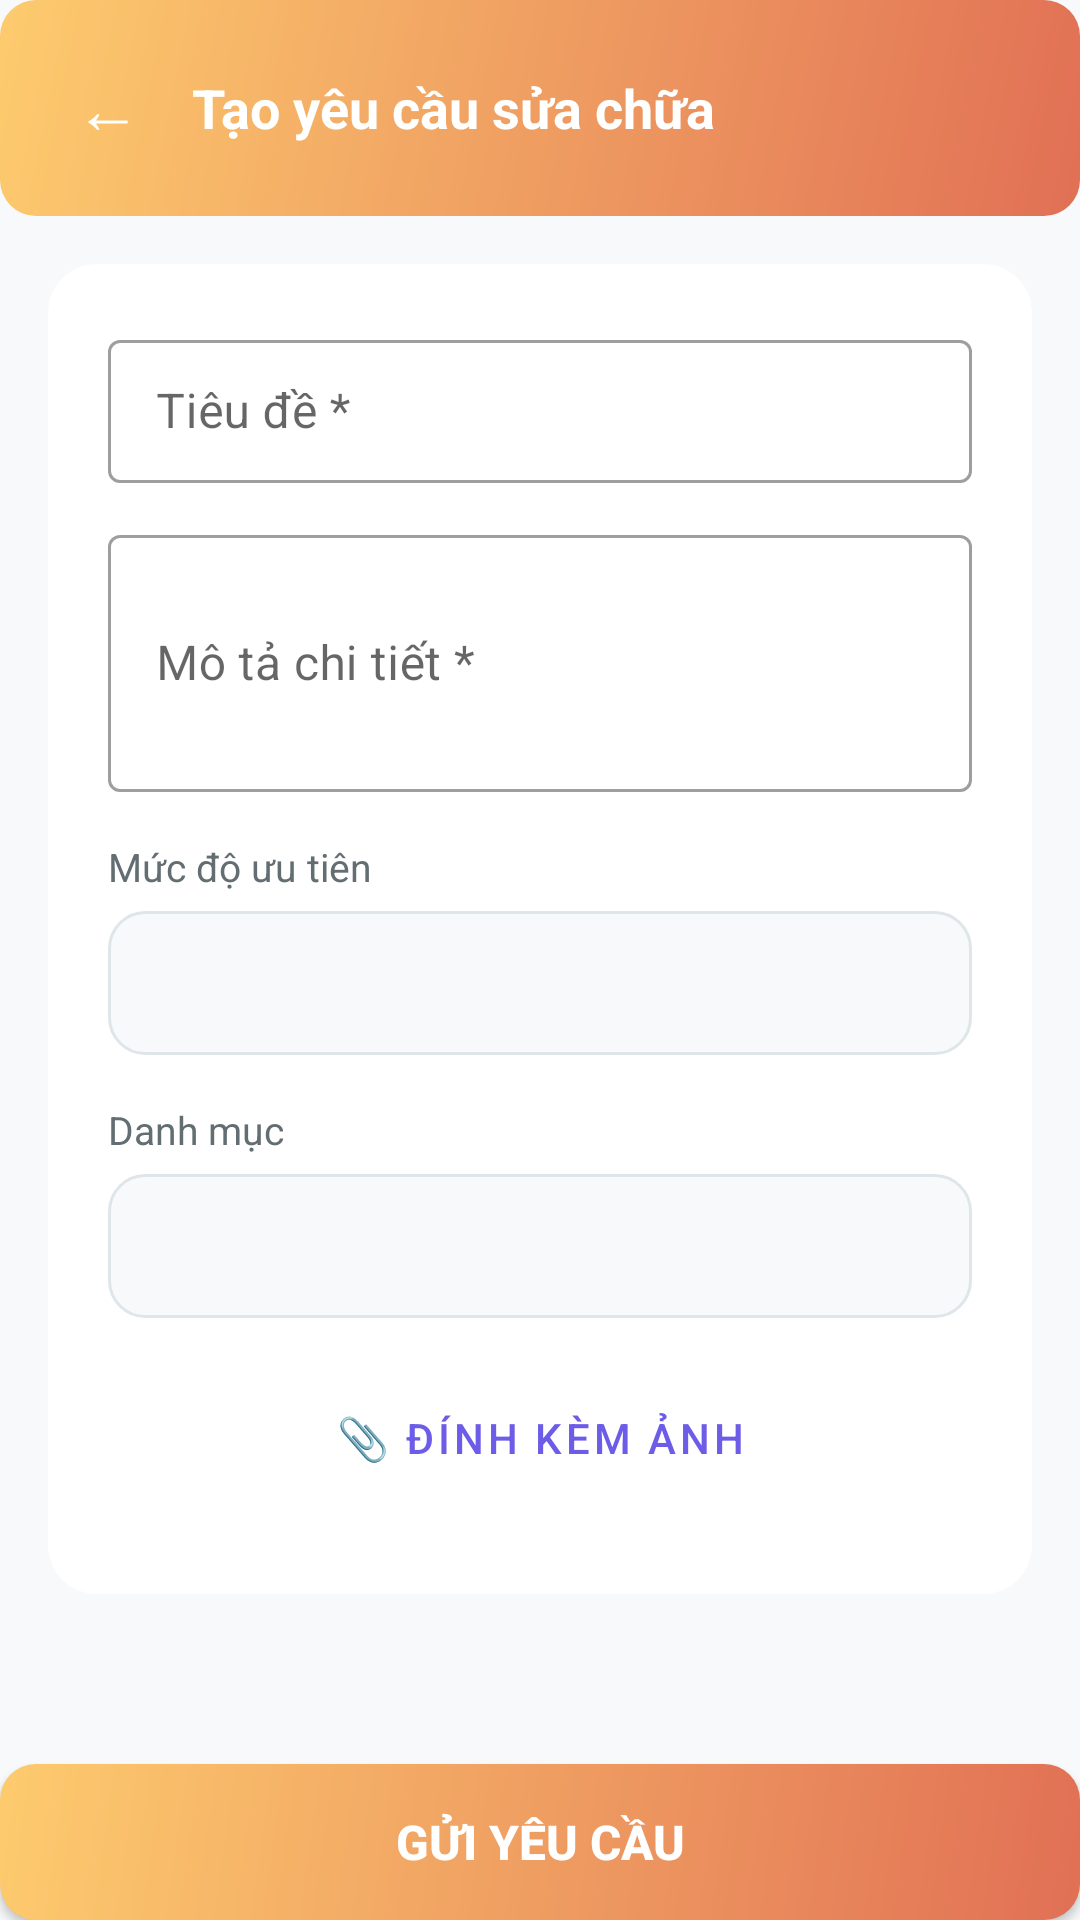

This screen was rendered from an Android layout file. Write that file and the resources it references.
<!-- AndroidManifest.xml: application theme Theme.SmartBoarding -->
<!-- res/layout/activity_create_maintenance.xml -->
<?xml version="1.0" encoding="utf-8"?>
<LinearLayout xmlns:android="http://schemas.android.com/apk/res/android"
    xmlns:app="http://schemas.android.com/apk/res-auto"
    android:layout_width="match_parent"
    android:layout_height="match_parent"
    android:background="@color/bg_light"
    android:orientation="vertical">

    
    <LinearLayout
        android:layout_width="match_parent"
        android:layout_height="wrap_content"
        android:background="@drawable/gradient_orange"
        android:gravity="center_vertical"
        android:orientation="horizontal"
        android:padding="16dp"
        android:paddingTop="40dp">

        <TextView
            android:id="@+id/btnBack"
            android:layout_width="40dp"
            android:layout_height="40dp"
            android:gravity="center"
            android:text="←"
            android:textColor="@color/white"
            android:textSize="22sp" />

        <TextView
            android:layout_width="0dp"
            android:layout_height="wrap_content"
            android:layout_marginStart="8dp"
            android:layout_weight="1"
            android:text="Tạo yêu cầu sửa chữa"
            android:textColor="@color/white"
            android:textSize="18sp"
            android:textStyle="bold" />
    </LinearLayout>

    
    <ScrollView
        android:layout_width="match_parent"
        android:layout_height="0dp"
        android:layout_weight="1">

        <LinearLayout
            android:layout_width="match_parent"
            android:layout_height="wrap_content"
            android:orientation="vertical"
            android:padding="16dp">

            <androidx.cardview.widget.CardView
                android:layout_width="match_parent"
                android:layout_height="wrap_content"
                android:layout_marginBottom="16dp"
                app:cardCornerRadius="16dp"
                app:cardElevation="2dp">

                <LinearLayout
                    android:layout_width="match_parent"
                    android:layout_height="wrap_content"
                    android:orientation="vertical"
                    android:padding="20dp">

                    
                    <TextView
                        android:id="@+id/tvRoomLabel"
                        android:layout_width="wrap_content"
                        android:layout_height="wrap_content"
                        android:layout_marginBottom="6dp"
                        android:text="Chọn phòng"
                        android:textColor="@color/text_secondary"
                        android:textSize="13sp"
                        android:visibility="gone" />

                    <Spinner
                        android:id="@+id/spinnerRoom"
                        android:layout_width="match_parent"
                        android:layout_height="48dp"
                        android:layout_marginBottom="16dp"
                        android:background="@drawable/bg_input"
                        android:paddingHorizontal="12dp"
                        android:visibility="gone" />

                    <com.google.android.material.textfield.TextInputLayout
                        android:layout_width="match_parent"
                        android:layout_height="wrap_content"
                        android:layout_marginBottom="12dp"
                        android:hint="Tiêu đề *"
                        style="@style/Widget.MaterialComponents.TextInputLayout.OutlinedBox.Dense">

                        <com.google.android.material.textfield.TextInputEditText
                            android:id="@+id/etTitle"
                            android:layout_width="match_parent"
                            android:layout_height="wrap_content" />
                    </com.google.android.material.textfield.TextInputLayout>

                    <com.google.android.material.textfield.TextInputLayout
                        android:layout_width="match_parent"
                        android:layout_height="wrap_content"
                        android:layout_marginBottom="16dp"
                        android:hint="Mô tả chi tiết *"
                        style="@style/Widget.MaterialComponents.TextInputLayout.OutlinedBox.Dense">

                        <com.google.android.material.textfield.TextInputEditText
                            android:id="@+id/etDescription"
                            android:layout_width="match_parent"
                            android:layout_height="wrap_content"
                            android:inputType="textMultiLine"
                            android:minLines="3" />
                    </com.google.android.material.textfield.TextInputLayout>

                    <TextView
                        android:layout_width="wrap_content"
                        android:layout_height="wrap_content"
                        android:layout_marginBottom="6dp"
                        android:text="Mức độ ưu tiên"
                        android:textColor="@color/text_secondary"
                        android:textSize="13sp" />

                    <Spinner
                        android:id="@+id/spinnerPriority"
                        android:layout_width="match_parent"
                        android:layout_height="48dp"
                        android:layout_marginBottom="16dp"
                        android:background="@drawable/bg_input"
                        android:paddingHorizontal="12dp" />

                    <TextView
                        android:layout_width="wrap_content"
                        android:layout_height="wrap_content"
                        android:layout_marginBottom="6dp"
                        android:text="Danh mục"
                        android:textColor="@color/text_secondary"
                        android:textSize="13sp" />

                    <Spinner
                        android:id="@+id/spinnerCategory"
                        android:layout_width="match_parent"
                        android:layout_height="48dp"
                        android:layout_marginBottom="16dp"
                        android:background="@drawable/bg_input"
                        android:paddingHorizontal="12dp" />

                    <Button
                        android:id="@+id/btnSelectImages"
                        android:layout_width="match_parent"
                        android:layout_height="48dp"
                        android:layout_marginBottom="8dp"
                        android:text="📎 Đính kèm ảnh"
                        style="@style/Widget.SmartBoarding.Button.Outlined" />

                    <TextView
                        android:id="@+id/tvImageCount"
                        android:layout_width="wrap_content"
                        android:layout_height="wrap_content"
                        android:textColor="@color/green_success"
                        android:textSize="13sp"
                        android:visibility="gone" />

                </LinearLayout>
            </androidx.cardview.widget.CardView>

            <ProgressBar
                android:id="@+id/progressBar"
                android:layout_width="wrap_content"
                android:layout_height="wrap_content"
                android:layout_gravity="center"
                android:visibility="gone" />

        </LinearLayout>
    </ScrollView>

    
    <Button
        android:id="@+id/btnSubmit"
        android:layout_width="match_parent"
        android:layout_height="52dp"
        android:background="@drawable/gradient_orange"
        android:text="Gửi yêu cầu"
        android:textColor="@color/white"
        android:textSize="16sp"
        android:textStyle="bold" />

</LinearLayout>
<!-- resources referenced by this layout -->
<resources>
  <color name="bg_light">#F8F9FA</color>
  <color name="green_success">#00B894</color>
  <color name="text_secondary">#636E72</color>
  <color name="white">#FFFFFF</color>
  <!-- drawable bg_input (drawable) -->
  <?xml version="1.0" encoding="utf-8"?>
  <shape xmlns:android="http://schemas.android.com/apk/res/android">
      <solid android:color="#F8F9FA"/>
      <stroke
          android:width="1dp"
          android:color="#DFE6E9"/>
      <corners android:radius="12dp"/>
  </shape>
  <!-- drawable gradient_orange (drawable) -->
  <?xml version="1.0" encoding="utf-8"?>
  <shape xmlns:android="http://schemas.android.com/apk/res/android">
      <gradient
          android:startColor="#E17055"
          android:endColor="#FDCB6E"
          android:angle="135"/>
  
      <corners android:radius="12dp"/>
  </shape>
  <style name="Widget.SmartBoarding.Button.Outlined" parent="Widget.MaterialComponents.Button.OutlinedButton">
          <item name="strokeColor">#6C5CE7</item>
          <item name="android:textColor">#6C5CE7</item>
          <item name="cornerRadius">12dp</item>
      </style>
  <style name="Theme.SmartBoarding" parent="Theme.MaterialComponents.Light.NoActionBar">
          <item name="colorPrimary">#6C5CE7</item>
          <item name="colorPrimaryVariant">#5A4BD1</item>
          <item name="colorOnPrimary">#FFFFFF</item>
          <item name="colorSecondary">#0984E3</item>
          <item name="colorOnSecondary">#FFFFFF</item>
          <item name="android:statusBarColor">#5A4BD1</item>
          <item name="android:windowBackground">#F8F9FA</item>
      </style>
</resources>
